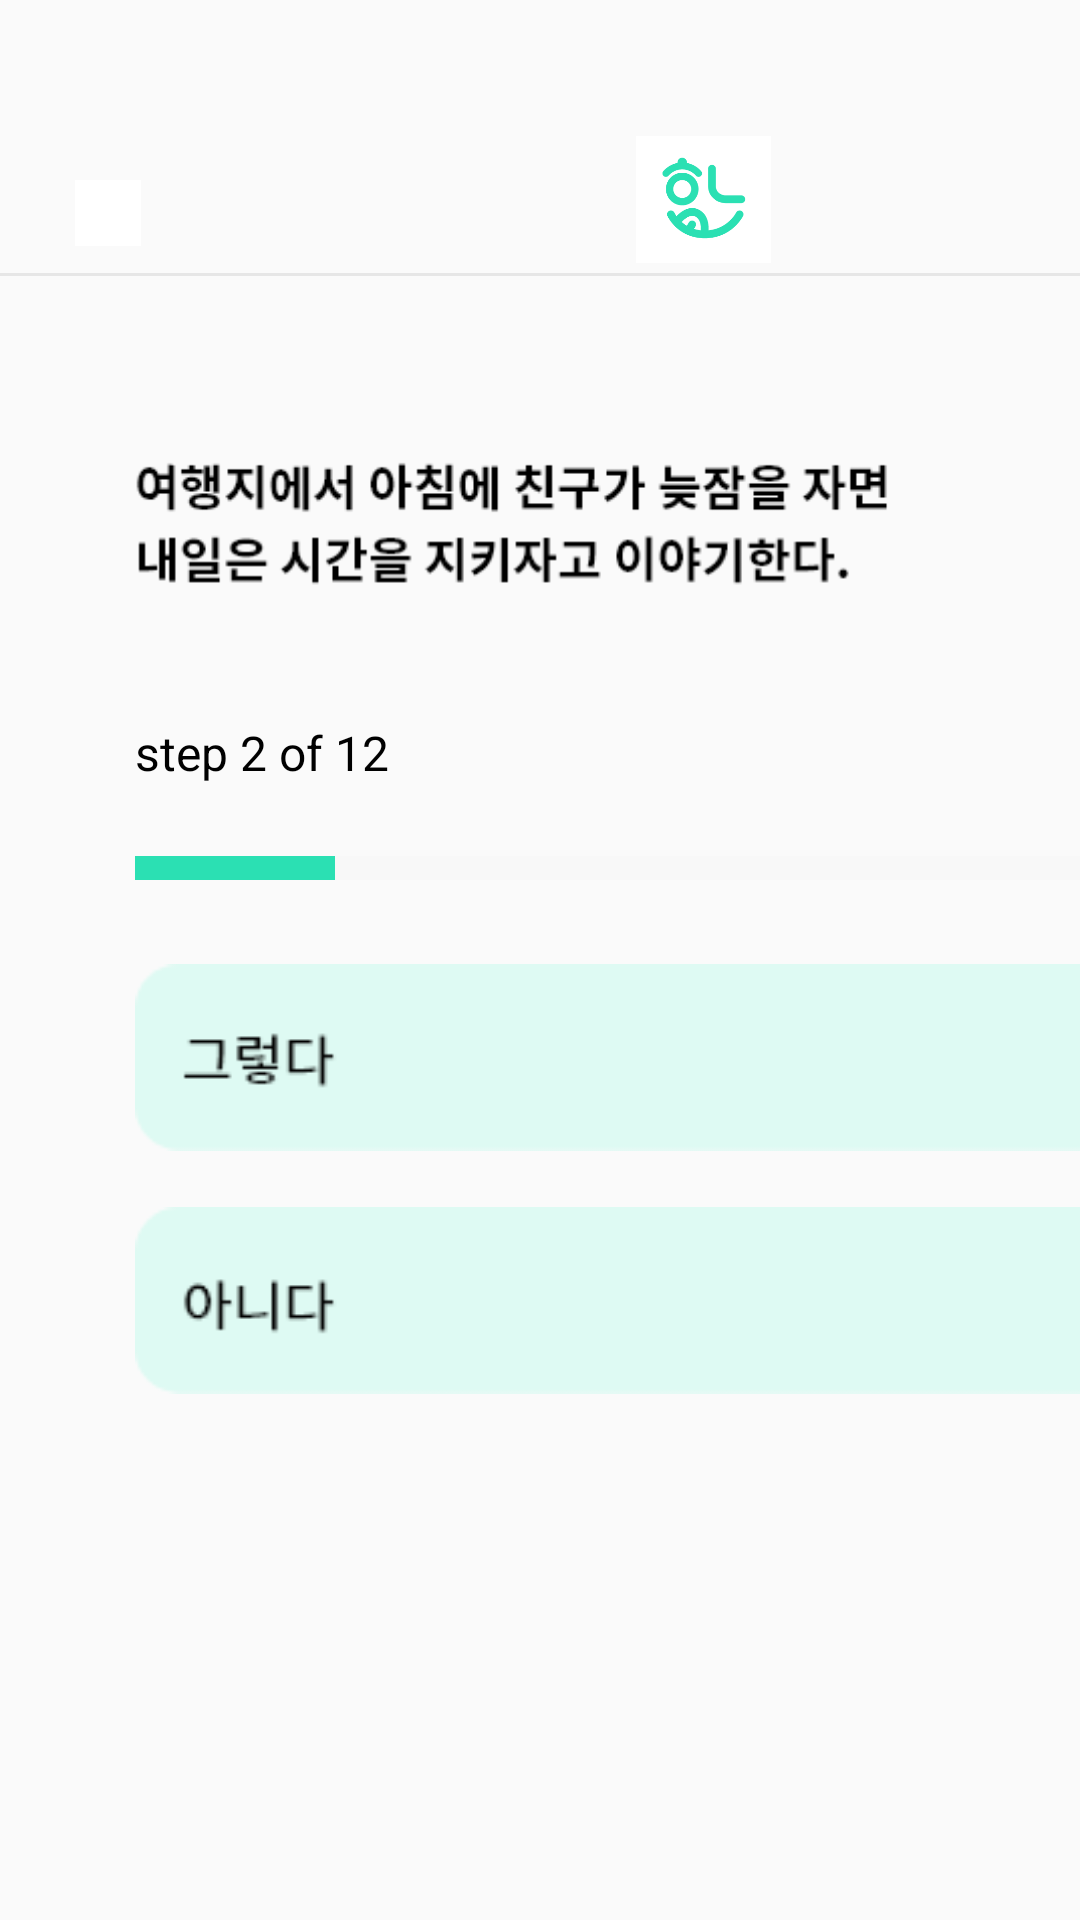

This screen was rendered from an Android layout file. Write that file and the resources it references.
<!-- AndroidManifest.xml: application theme Theme.HoEATtest -->
<!-- res/layout/activity_mbtiq2.xml -->
<?xml version="1.0" encoding="utf-8"?>
<LinearLayout xmlns:android="http://schemas.android.com/apk/res/android"
    xmlns:app="http://schemas.android.com/apk/res-auto"
    xmlns:tools="http://schemas.android.com/tools"
    android:layout_width="match_parent"
    android:layout_height="match_parent"
    tools:context=".MbtiQ2Activity">

    <LinearLayout
        android:layout_width="match_parent"
        android:layout_height="match_parent"
        android:orientation="vertical">

        <LinearLayout
            android:layout_width="match_parent"
            android:layout_height="91dp"
            android:paddingTop="10dp"
            android:paddingRight="10dp">

            <ImageButton
                android:layout_width="22dp"
                android:layout_height="22dp"
                android:layout_marginTop="50dp"
                android:layout_marginRight="165dp"
                android:layout_marginLeft="25dp"
                android:id="@+id/mbt2bak"
                android:src="@drawable/yeosu_top_back"
                android:background="#FFFFFF"/>

            <ImageView
                android:layout_width="45dp"
                android:layout_height="45dp"
                android:layout_marginTop="34dp"
                android:layout_marginRight="0dp"
                android:src="@drawable/login_logo" />

        </LinearLayout>

        <View
            android:layout_width="match_parent"
            android:layout_height="1dp"
            android:background="#E6E6E6">
        </View>

        <LinearLayout
            android:layout_width="match_parent"
            android:layout_height="match_parent"
            android:orientation="vertical">

            <ImageView
                android:layout_width="wrap_content"
                android:layout_height="wrap_content"
                android:layout_marginLeft="45dp"
                android:layout_marginTop="40dp"
                android:layout_marginRight="45dp"

                android:src="@drawable/question_2" >
            </ImageView>
            <TextView
                android:layout_width="wrap_content"
                android:layout_height="wrap_content"
                android:layout_marginLeft="45dp"
                android:layout_marginBottom="23.7dp"
                android:text="step 2 of 12"
                android:textSize="16sp"
                android:textStyle="normal"
                android:textColor="#000000">
            </TextView>


            <LinearLayout
                android:layout_width="match_parent"
                android:layout_height="wrap_content"
                android:orientation="horizontal">

                <View
                    android:layout_width="66.6dp"
                    android:layout_height="8dp"
                    android:layout_marginLeft="45dp"
                    android:background="#2be0b3">
                </View>

                <View
                    android:layout_width="333.4dp"
                    android:layout_height="8dp"
                    android:background="#f8f8f8">
                </View>

            </LinearLayout>

            <ImageView
                android:id="@+id/MbtiTrue2"
                android:layout_width="390dp"
                android:layout_height="63.7dp"
                android:src="@drawable/mbti_select_yes"
                android:layout_marginTop="27.3dp"
                android:layout_marginRight="25dp"
                android:layout_marginLeft="45dp"
                android:layout_marginBottom="8.65dp"
                android:gravity="center_vertical">
            </ImageView>


            <ImageView
                android:id="@+id/MbtiFalse2"
                android:layout_width="390dp"
                android:layout_height="63.7dp"
                android:src="@drawable/mbti_select_no"
                android:layout_marginTop="8.65dp"
                android:layout_marginRight="25dp"
                android:layout_marginLeft="45dp">
            </ImageView>


            <Button
                android:id="@+id/MbtiNextButton2"
                android:layout_width="427dp"
                android:layout_height="65dp"
                android:backgroundTint="#2be0b3"
                android:layout_marginTop="365dp"
                android:layout_marginRight="25dp"
                android:layout_marginLeft="25dp"
                android:layout_marginBottom="63dp"
                android:textSize="20sp"
                android:textColor="#FFFFFF"
                android:text="다음">
            </Button>
        </LinearLayout>


    </LinearLayout>

</LinearLayout>
<!-- resources referenced by this layout -->
<resources>
  <!-- drawable login_logo: png bitmap (drawable, 8080 bytes) -->
  <!-- drawable mbti_select_no: png bitmap (drawable-v24, 2184 bytes) -->
  <!-- drawable mbti_select_yes: png bitmap (drawable-v24, 2178 bytes) -->
  <!-- drawable question_2: png bitmap (drawable, 7488 bytes) -->
  <style name="Theme.HoEATtest" parent="Theme.AppCompat.Light">
          
          <item name="windowNoTitle">true</item>
          <item name="colorPrimary">@color/purple_500</item>
          <item name="colorPrimaryVariant">@color/purple_700</item>
          <item name="colorOnPrimary">@color/white</item>
          
          <item name="colorSecondary">@color/teal_200</item>
          <item name="colorSecondaryVariant">@color/teal_700</item>
          <item name="colorOnSecondary">@color/black</item>
          
          <item name="android:statusBarColor" tools:targetApi="l">?attr/colorPrimaryVariant</item>
          
      </style>
  <!-- not gathered from this repository: default colours our renderer supplied (Android Studio template values) -->
  <color name="purple_500">#FF6200EE</color>
  <color name="purple_700">#FF3700B3</color>
  <color name="teal_200">#FF03DAC5</color>
  <color name="teal_700">#FF018786</color>
  <color name="black">#FF000000</color>
  <color name="white">#FFFFFFFF</color>
</resources>
